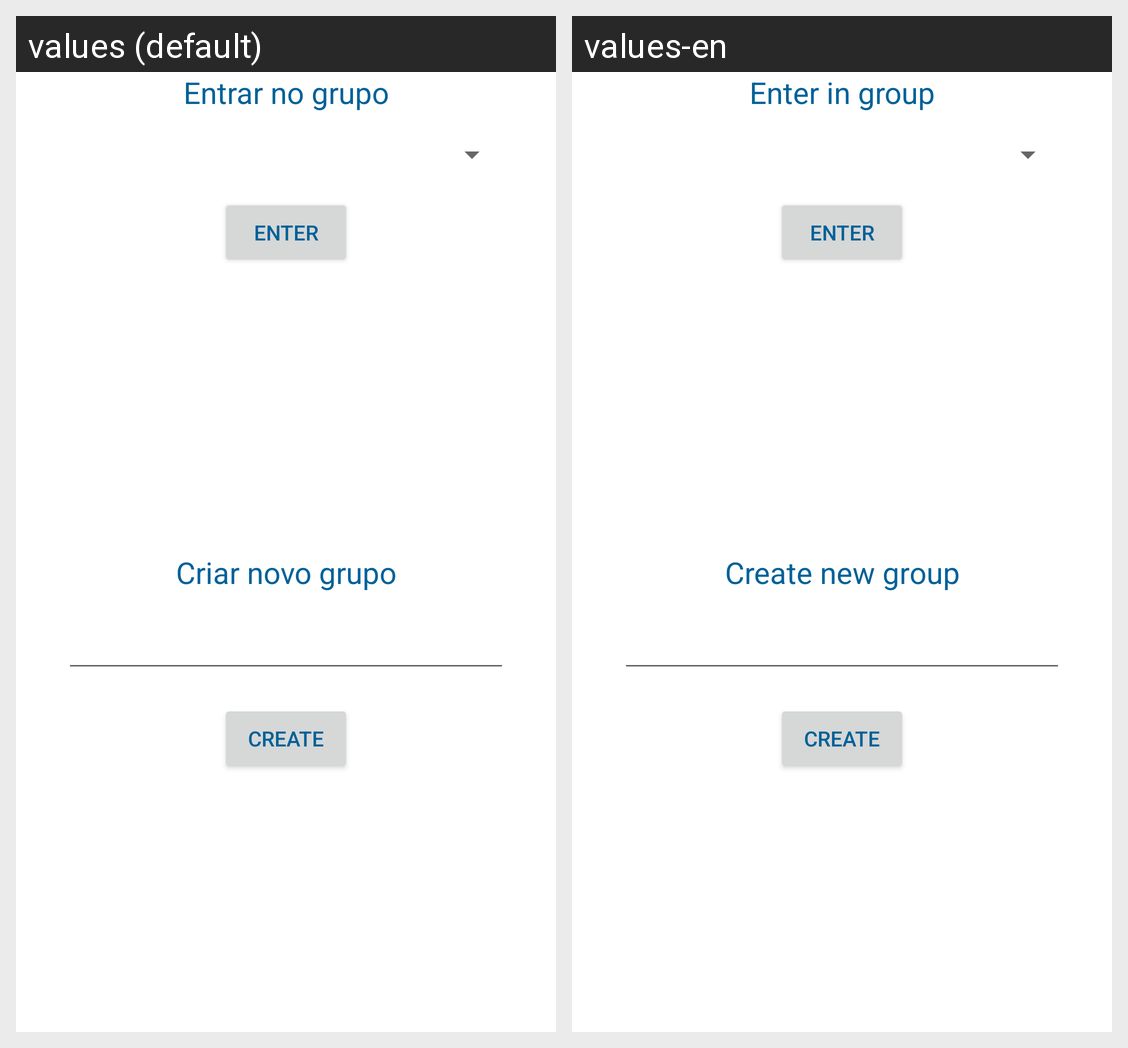

Locale-by-locale string values for the Android screen shown in this grid:
Android screen res/layout/activity_select_group.xml rendered under 2 locales, left to right: values (default), values-en. Device: Nexus 5 (rendered at 1080×1920; each locale shown at half size, 540×960, under a caption strip naming it); theme AppTheme.
Strings drawn on this screen, with the default value and each locale's value (text and hints the layout hard-codes, and strings that could not be matched under every locale, appear in the picture but are not listed):

enter_in_group
  values: Entrar no grupo
  values-en: Enter in group

create_new_group
  values: Criar novo grupo
  values-en: Create new group
